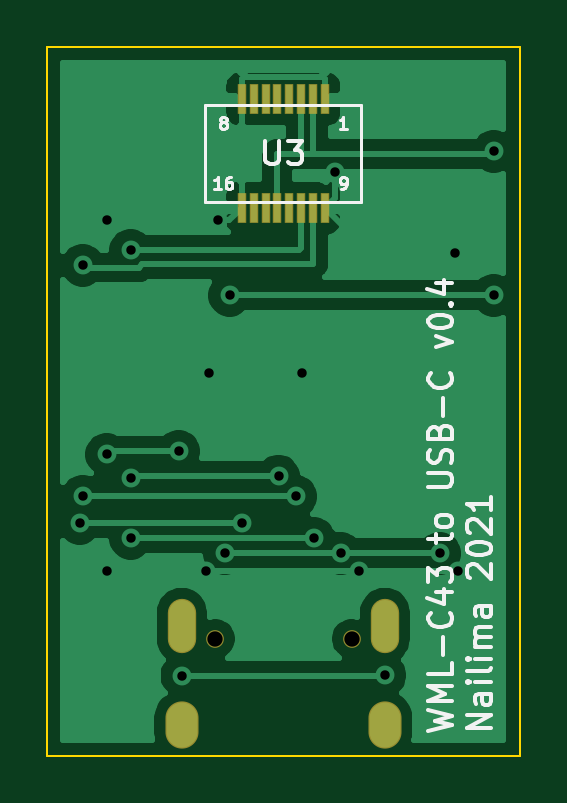
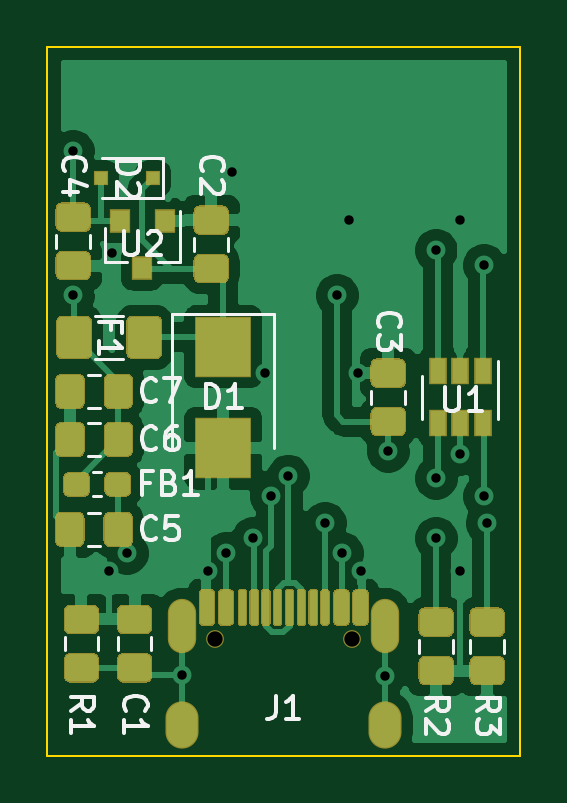
Circuit board: 11 layer files. Board 20.0 x 30.0 mm.
- bottom_copper: WML-C43-B_Cu.gbr (68408 bytes)
- bottom_mask: WML-C43-B_Mask.gbr (13628 bytes)
- paste: WML-C43-B_Paste.gbr (13341 bytes)
- bottom_silk: WML-C43-B_SilkS.gbr (12653 bytes)
- outline: WML-C43-Edge_Cuts.gbr (688 bytes)
- top_copper: WML-C43-F_Cu.gbr (32679 bytes)
- top_mask: WML-C43-F_Mask.gbr (1180 bytes)
- paste: WML-C43-F_Paste.gbr (908 bytes)
- top_silk: WML-C43-F_SilkS.gbr (11053 bytes)
- drill: WML-C43-NPTH.drl (313 bytes)
- drill: WML-C43-PTH.drl (892 bytes)

=== bottom_copper: WML-C43-B_Cu.gbr (68408 bytes, source omitted) ===
=== bottom_mask: WML-C43-B_Mask.gbr (13628 bytes, source omitted) ===
=== paste: WML-C43-B_Paste.gbr (13341 bytes, source omitted) ===
=== bottom_silk: WML-C43-B_SilkS.gbr (12653 bytes, source omitted) ===
=== outline: WML-C43-Edge_Cuts.gbr ===
%TF.GenerationSoftware,KiCad,Pcbnew,(5.1.6)-1*%
%TF.CreationDate,2021-03-12T01:35:39-08:00*%
%TF.ProjectId,WML-C43,574d4c2d-4334-4332-9e6b-696361645f70,rev?*%
%TF.SameCoordinates,Original*%
%TF.FileFunction,Profile,NP*%
%FSLAX46Y46*%
G04 Gerber Fmt 4.6, Leading zero omitted, Abs format (unit mm)*
G04 Created by KiCad (PCBNEW (5.1.6)-1) date 2021-03-12 01:35:39*
%MOMM*%
%LPD*%
G01*
G04 APERTURE LIST*
%TA.AperFunction,Profile*%
%ADD10C,0.100000*%
%TD*%
G04 APERTURE END LIST*
D10*
X170000000Y-30000000D02*
X170000000Y-60000000D01*
X150000000Y-30000000D02*
X170000000Y-30000000D01*
X150000000Y-60000000D02*
X150000000Y-30000000D01*
X150000000Y-60000000D02*
X170000000Y-60000000D01*
M02*

=== top_copper: WML-C43-F_Cu.gbr (32679 bytes, source omitted) ===
=== top_mask: WML-C43-F_Mask.gbr ===
%TF.GenerationSoftware,KiCad,Pcbnew,(5.1.6)-1*%
%TF.CreationDate,2021-03-12T01:35:39-08:00*%
%TF.ProjectId,WML-C43,574d4c2d-4334-4332-9e6b-696361645f70,rev?*%
%TF.SameCoordinates,Original*%
%TF.FileFunction,Soldermask,Top*%
%TF.FilePolarity,Negative*%
%FSLAX46Y46*%
G04 Gerber Fmt 4.6, Leading zero omitted, Abs format (unit mm)*
G04 Created by KiCad (PCBNEW (5.1.6)-1) date 2021-03-12 01:35:39*
%MOMM*%
%LPD*%
G01*
G04 APERTURE LIST*
%ADD10R,0.400000X1.300000*%
%ADD11O,1.200000X2.300000*%
%ADD12O,1.400000X2.000000*%
%ADD13C,0.750000*%
G04 APERTURE END LIST*
D10*
%TO.C,U3*%
X161750000Y-36805000D03*
X161250000Y-36805000D03*
X158250000Y-36805000D03*
X159250000Y-36805000D03*
X160750000Y-36805000D03*
X158750000Y-36805000D03*
X159750000Y-36805000D03*
X160250000Y-36805000D03*
X158250000Y-32205000D03*
X158750000Y-32205000D03*
X159250000Y-32205000D03*
X159750000Y-32205000D03*
X160250000Y-32205000D03*
X160750000Y-32205000D03*
X161250000Y-32205000D03*
X161750000Y-32205000D03*
%TD*%
D11*
%TO.C,J1*%
X155700000Y-54500000D03*
D12*
X155700000Y-58700000D03*
D13*
X157110000Y-55051000D03*
X162890000Y-55051000D03*
D12*
X164300000Y-58700000D03*
D11*
X164300000Y-54500000D03*
%TD*%
M02*

=== paste: WML-C43-F_Paste.gbr ===
%TF.GenerationSoftware,KiCad,Pcbnew,(5.1.6)-1*%
%TF.CreationDate,2021-03-12T01:35:39-08:00*%
%TF.ProjectId,WML-C43,574d4c2d-4334-4332-9e6b-696361645f70,rev?*%
%TF.SameCoordinates,Original*%
%TF.FileFunction,Paste,Top*%
%TF.FilePolarity,Positive*%
%FSLAX46Y46*%
G04 Gerber Fmt 4.6, Leading zero omitted, Abs format (unit mm)*
G04 Created by KiCad (PCBNEW (5.1.6)-1) date 2021-03-12 01:35:39*
%MOMM*%
%LPD*%
G01*
G04 APERTURE LIST*
%ADD10R,0.300000X1.200000*%
G04 APERTURE END LIST*
D10*
%TO.C,U3*%
X161750000Y-36805000D03*
X161250000Y-36805000D03*
X158250000Y-36805000D03*
X159250000Y-36805000D03*
X160750000Y-36805000D03*
X158750000Y-36805000D03*
X159750000Y-36805000D03*
X160250000Y-36805000D03*
X158250000Y-32205000D03*
X158750000Y-32205000D03*
X159250000Y-32205000D03*
X159750000Y-32205000D03*
X160250000Y-32205000D03*
X160750000Y-32205000D03*
X161250000Y-32205000D03*
X161750000Y-32205000D03*
%TD*%
M02*

=== top_silk: WML-C43-F_SilkS.gbr (11053 bytes, source omitted) ===
=== drill: WML-C43-NPTH.drl ===
M48
; DRILL file {KiCad (5.1.6)-1} date 03/12/21 01:35:41
; FORMAT={-:-/ absolute / inch / decimal}
; #@! TF.CreationDate,2021-03-12T01:35:41-08:00
; #@! TF.GenerationSoftware,Kicad,Pcbnew,(5.1.6)-1
; #@! TF.FileFunction,NonPlated,1,2,NPTH
FMAT,2
INCH
T1C0.0256
%
G90
G05
T1
X6.1854Y-2.1674
X6.413Y-2.1674
T0
M30

=== drill: WML-C43-PTH.drl ===
M48
; DRILL file {KiCad (5.1.6)-1} date 03/12/21 01:35:41
; FORMAT={-:-/ absolute / inch / decimal}
; #@! TF.CreationDate,2021-03-12T01:35:41-08:00
; #@! TF.GenerationSoftware,Kicad,Pcbnew,(5.1.6)-1
; #@! TF.FileFunction,Plated,1,2,PTH
FMAT,2
INCH
T1C0.0157
T2C0.0236
%
G90
G05
T1
X5.96Y-1.975
X5.965Y-1.545
X5.965Y-1.93
X6.0046Y-2.055
X6.005Y-1.47
X6.005Y-1.86
X6.045Y-1.52
X6.045Y-1.9
X6.045Y-2.0
X6.125Y-1.855
X6.1303Y-2.2285
X6.17Y-2.055
X6.175Y-1.725
X6.19Y-1.47
X6.2015Y-2.025
X6.21Y-1.595
X6.23Y-1.975
X6.2912Y-1.8962
X6.32Y-1.93
X6.33Y-1.725
X6.35Y-2.0
X6.385Y-1.39
X6.395Y-2.025
X6.425Y-2.055
X6.4685Y-2.2281
X6.56Y-2.025
X6.585Y-1.525
X6.59Y-2.055
X6.65Y-1.355
X6.65Y-1.595
T2
G00X6.1299Y-2.1673
M15
G01X6.1299Y-2.124
M16
G05
G00X6.1299Y-2.3228
M15
G01X6.1299Y-2.2992
M16
G05
G00X6.4685Y-2.1673
M15
G01X6.4685Y-2.124
M16
G05
G00X6.4685Y-2.3228
M15
G01X6.4685Y-2.2992
M16
G05
T0
M30

